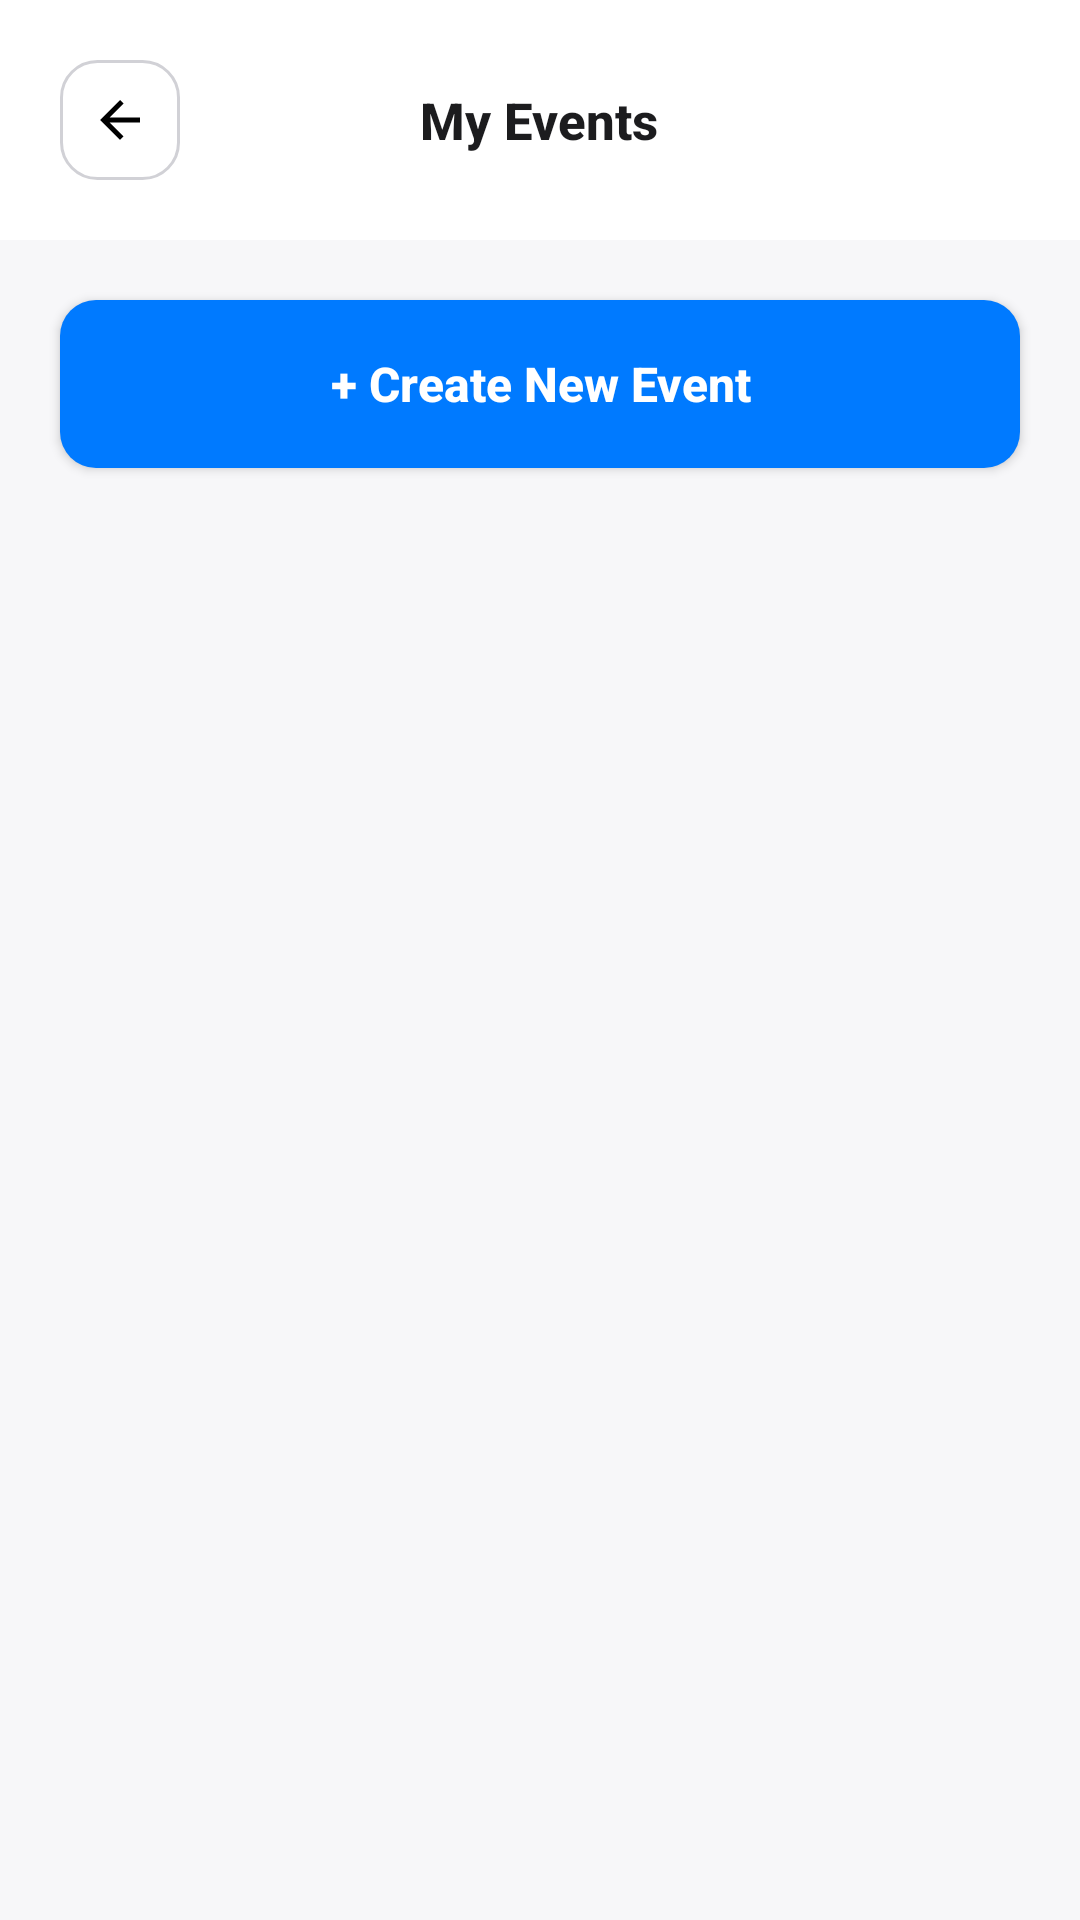

Write the Android layout XML for this screen, with the resource values it uses.
<!-- AndroidManifest.xml: application theme Theme.EventHive -->
<!-- res/layout/activity_organizer_events.xml -->
<?xml version="1.0" encoding="utf-8"?>
<LinearLayout xmlns:android="http://schemas.android.com/apk/res/android"
    android:layout_width="match_parent"
    android:layout_height="match_parent"
    android:orientation="vertical"
    android:background="@color/secondary_background">

    
    <LinearLayout
        android:layout_width="match_parent"
        android:layout_height="wrap_content"
        android:orientation="horizontal"
        android:gravity="center_vertical"
        android:padding="20dp"
        android:background="@color/card_background">
        
        <ImageView
            android:id="@+id/btnBack"
            android:layout_width="40dp"
            android:layout_height="40dp"
            android:src="@drawable/ic_back"
            android:background="@drawable/input_bg"
            android:padding="10dp"/>
            
        <View android:layout_width="0dp" android:layout_height="0dp" android:layout_weight="1"/>
        
        <TextView
            android:layout_width="wrap_content"
            android:layout_height="wrap_content"
            android:text="My Events"
            android:textSize="17sp"
            android:textStyle="bold"
            android:textColor="@color/text_primary"
            android:fontFamily="sans-serif-medium"/>
            
        <View android:layout_width="0dp" android:layout_height="0dp" android:layout_weight="1"/>
        <View android:layout_width="40dp" android:layout_height="40dp"/>
    </LinearLayout>

    
    <Button
        android:id="@+id/btnCreateEvent"
        android:layout_width="match_parent"
        android:layout_height="56dp"
        android:layout_margin="20dp"
        android:text="+ Create New Event"
        android:textAllCaps="false"
        android:textSize="16sp"
        android:textStyle="bold"
        android:textColor="@color/white"
        android:background="@drawable/btn_primary"
        android:fontFamily="sans-serif-medium"/>

    
    <androidx.recyclerview.widget.RecyclerView
        android:id="@+id/rvOrganizerEvents"
        android:layout_width="match_parent"
        android:layout_height="0dp"
        android:layout_weight="1"
        android:padding="20dp"
        android:clipToPadding="false"/>

</LinearLayout>
<!-- resources referenced by this layout -->
<resources>
  <color name="card_background">#FFFFFF</color>
  <color name="secondary_background">#F7F7F9</color>
  <color name="text_primary">#1C1C1E</color>
  <color name="white">#FFFFFFFF</color>
  <!-- drawable btn_primary (drawable) -->
  <?xml version="1.0" encoding="utf-8"?>
  <shape xmlns:android="http://schemas.android.com/apk/res/android">
      <solid android:color="@color/brand_primary"/>
      <corners android:radius="12dp"/>
  </shape>
  <!-- drawable ic_back (drawable) -->
  <vector xmlns:android="http://schemas.android.com/apk/res/android"
      android:width="24dp"
      android:height="24dp"
      android:viewportWidth="24"
      android:viewportHeight="24"
      android:tint="#000000">
    <path
        android:fillColor="@android:color/black"
        android:pathData="M20,11H7.83l5.59,-5.59L12,4l-8,8 8,8 1.41,-1.41L7.83,13H20v-2z"/>
  </vector>
  <!-- drawable input_bg (drawable) -->
  <?xml version="1.0" encoding="utf-8"?>
  <shape xmlns:android="http://schemas.android.com/apk/res/android">
      <solid android:color="@color/white"/>
      <corners android:radius="12dp"/>
      <stroke 
          android:width="1dp"
          android:color="@color/border_color"/>
  </shape>
  <style name="Theme.EventHive" parent="Base.Theme.EventHive" />
  <color name="brand_primary">#007AFF</color>
  <color name="border_color">#D1D1D6</color>
  <style name="Base.Theme.EventHive" parent="Theme.Material3.DayNight.NoActionBar">
          
          <item name="colorPrimary">@color/brand_primary</item>
          <item name="colorPrimaryVariant">#0063CC</item>
          <item name="colorSecondary">@color/brand_primary</item>
          <item name="colorAccent">@color/brand_primary</item>
          
          
          <item name="android:windowBackground">@color/brand_background</item>
          <item name="android:statusBarColor">@color/brand_background</item>
          <item name="android:windowLightStatusBar">true</item>
          
          
          <item name="android:textColorPrimary">@color/text_primary</item>
          <item name="android:textColorSecondary">@color/text_secondary</item>
      </style>
  <color name="brand_background">#FFFFFF</color>
  <color name="text_secondary">#6E6E73</color>
</resources>
